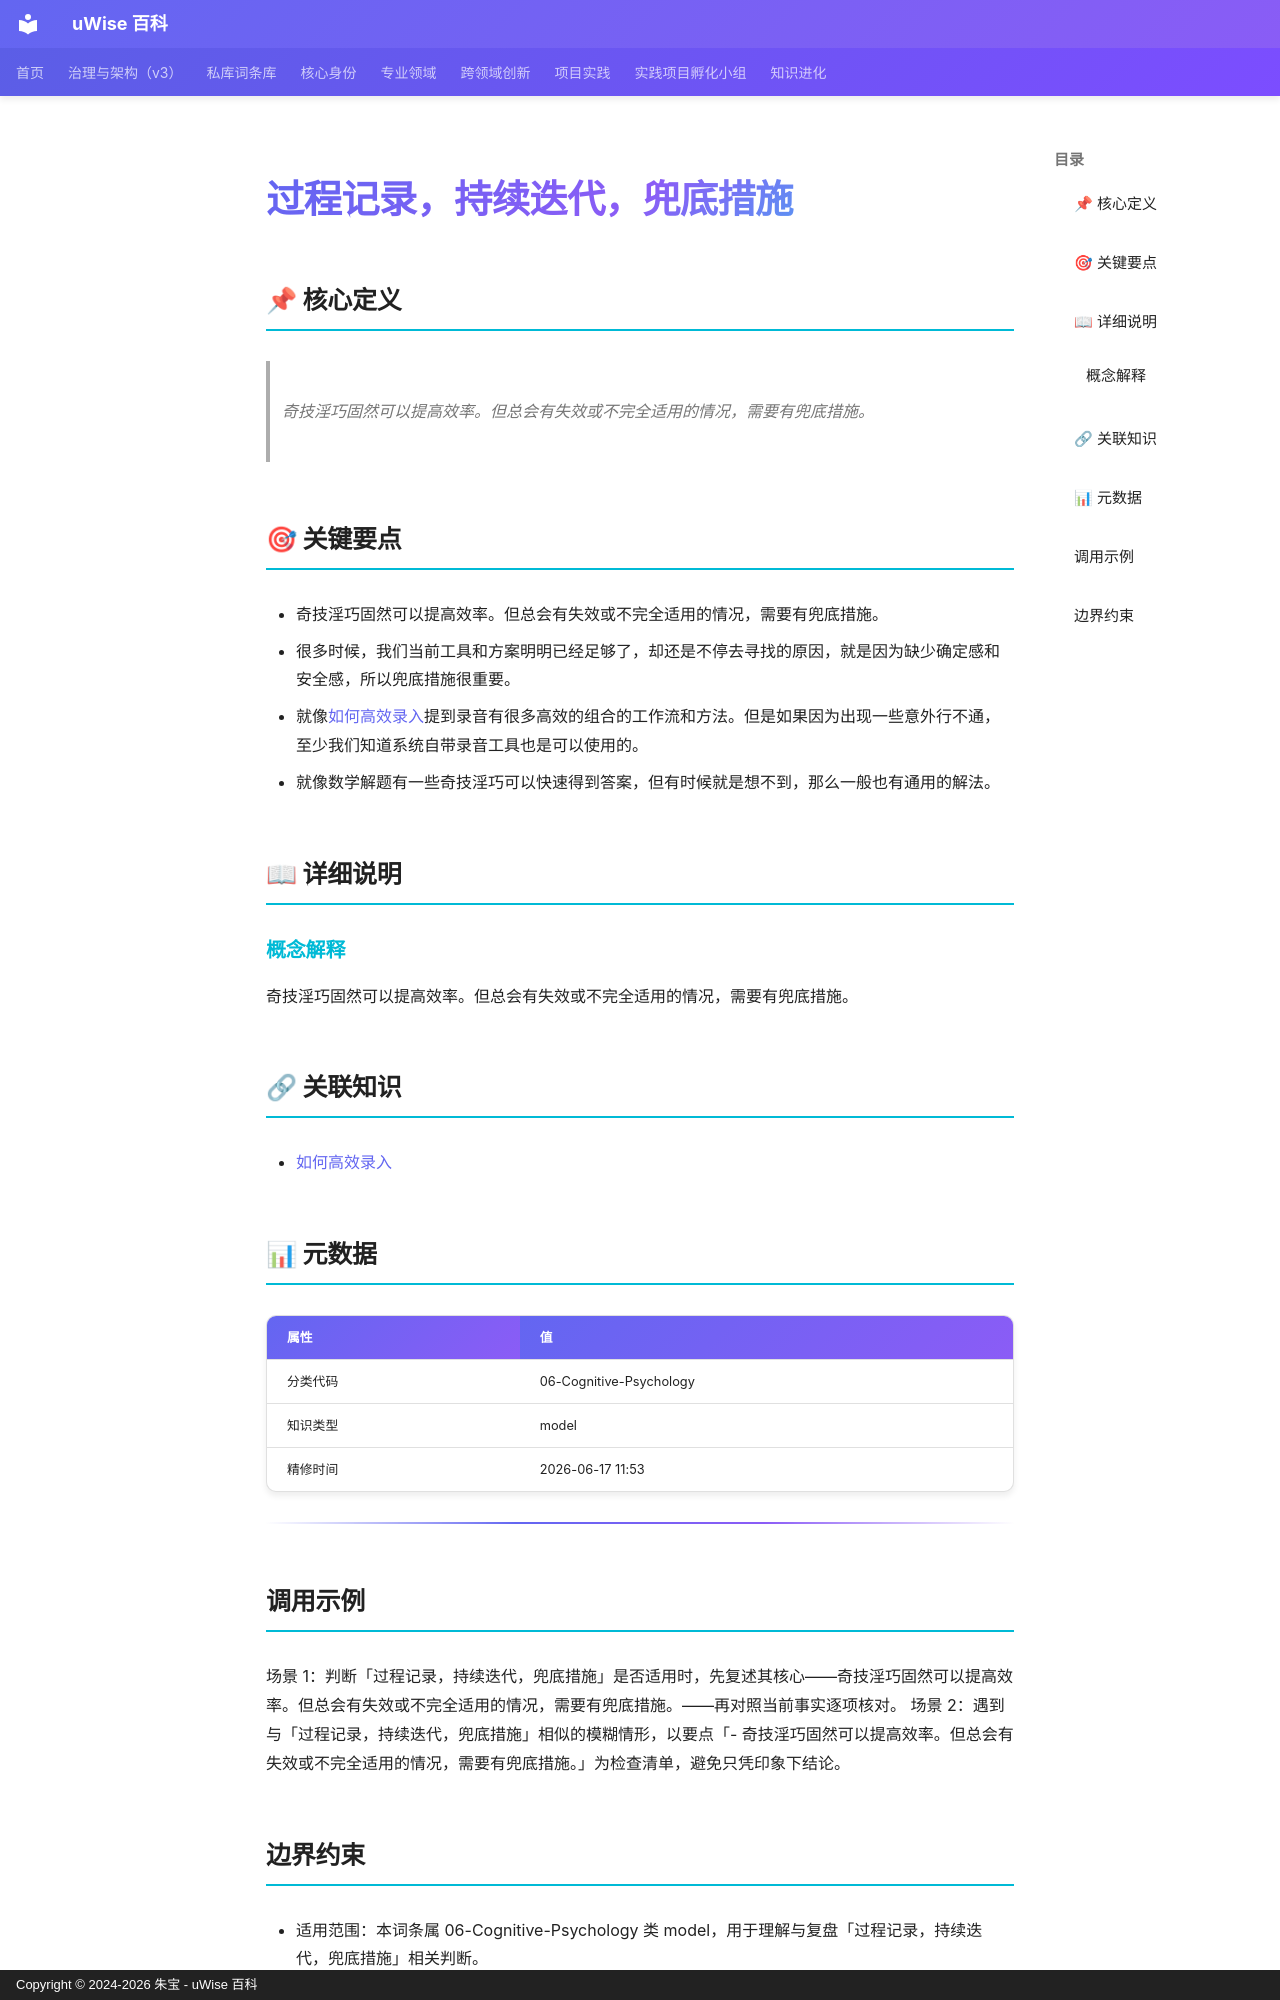

repository: zhubao315/uWise · page: vault-encyclopedia/md-abf822c0/index.html · generator: mkdocs · copyright: Copyright © 2024-2026 朱宝 - uWise 百科

---
title: "过程记录，持续迭代，兜底措施"
description: "奇技淫巧固然可以提高效率。但总会有失效或不完全适用的情况，需要有兜底措施。"
---

# 过程记录，持续迭代，兜底措施

## 📌 核心定义

> 奇技淫巧固然可以提高效率。但总会有失效或不完全适用的情况，需要有兜底措施。

## 🎯 关键要点

- 奇技淫巧固然可以提高效率。但总会有失效或不完全适用的情况，需要有兜底措施。
- 很多时候，我们当前工具和方案明明已经足够了，却还是不停去寻找的原因，就是因为缺少确定感和安全感，所以兜底措施很重要。
- 就像[如何高效录入](../md-35eb5d2c/)提到录音有很多高效的组合的工作流和方法。但是如果因为出现一些意外行不通，至少我们知道系统自带录音工具也是可以使用的。
- 就像数学解题有一些奇技淫巧可以快速得到答案，但有时候就是想不到，那么一般也有通用的解法。

## 📖 详细说明

### 概念解释
奇技淫巧固然可以提高效率。但总会有失效或不完全适用的情况，需要有兜底措施。


## 🔗 关联知识

- [如何高效录入](../md-35eb5d2c/)

## 📊 元数据

| 属性 | 值 |
|------|-----|
| 分类代码 | 06-Cognitive-Psychology |
| 知识类型 | model |
| 精修时间 | 2026-06-17 11:53 |

---

## 调用示例

场景 1：判断「过程记录，持续迭代，兜底措施」是否适用时，先复述其核心——奇技淫巧固然可以提高效率。但总会有失效或不完全适用的情况，需要有兜底措施。——再对照当前事实逐项核对。
场景 2：遇到与「过程记录，持续迭代，兜底措施」相似的模糊情形，以要点「- 奇技淫巧固然可以提高效率。但总会有失效或不完全适用的情况，需要有兜底措施。」为检查清单，避免只凭印象下结论。
